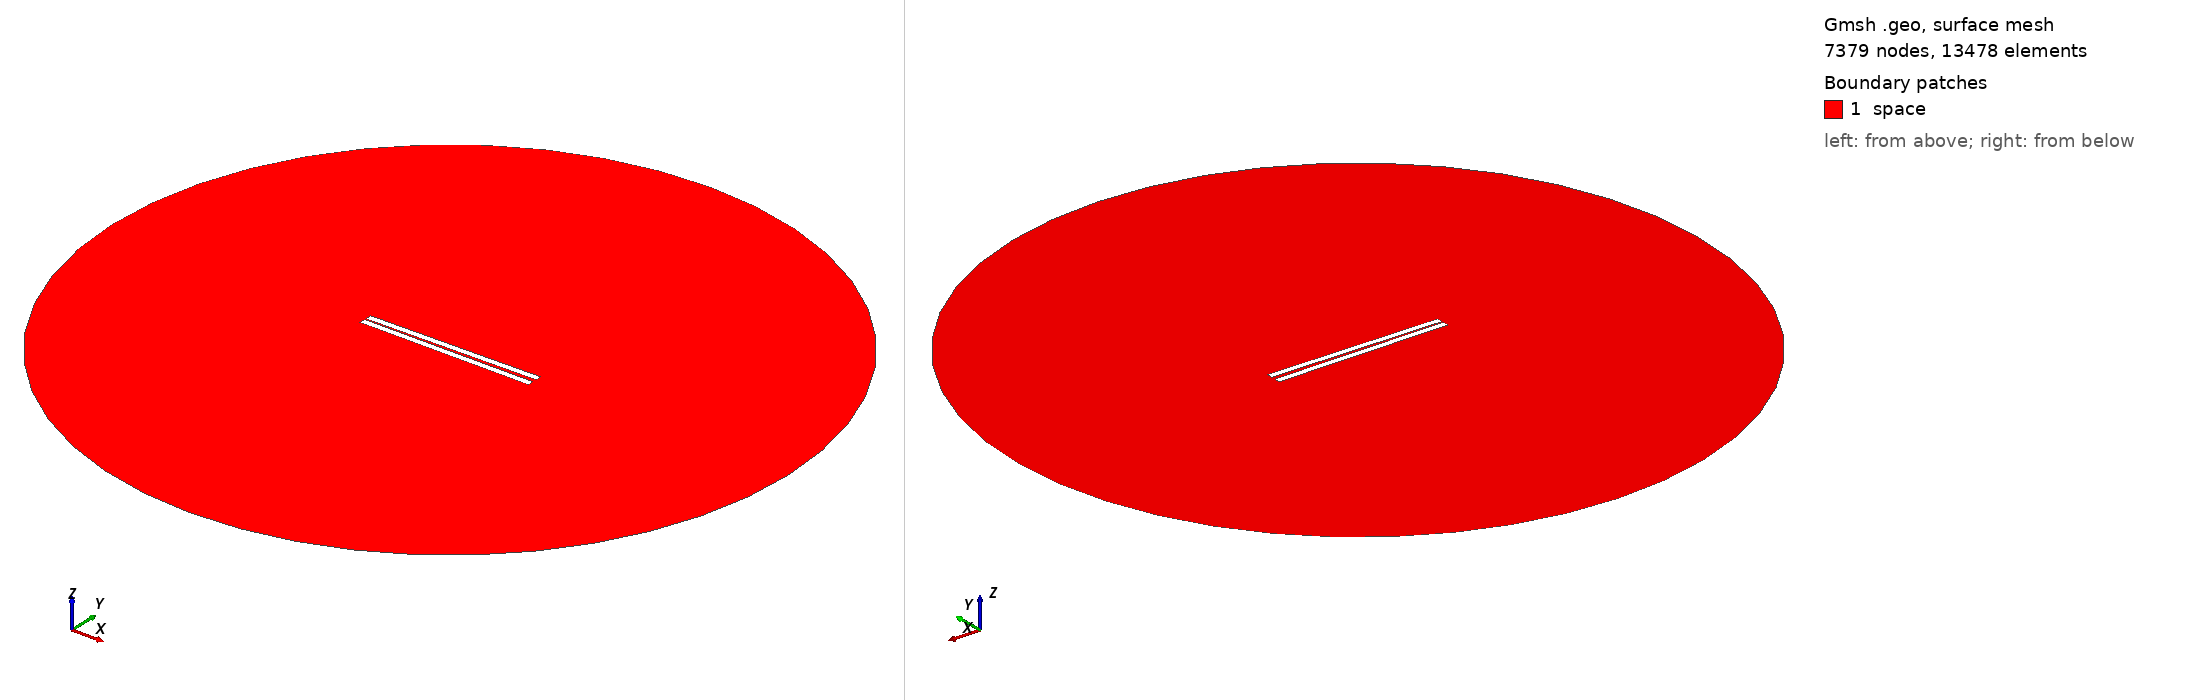

Gmsh geometry script, surface-meshed: 7379 nodes, 13478 surface elements. Boundary patches (legend numbers): 1 space. Left view from above one corner, right view from below the opposite corner. Legend entries are the model's physical surfaces. The drawing asked Gmsh for element sizes between 1% and 20% of the model's largest extent; the script's own settings can give other sizes.

=== 112.geo (drawn) ===
// Set the geometry kernel
SetFactory("OpenCASCADE");

//---------------------------------------
// Rectangles
//---------------------------------------

// Rectangle 1 (top)
Point(1) = {-49.84444444444444, 0.8055555555555556, 0, 1.0};
Point(2) = {49.84444444444444, 0.8055555555555556, 0, 1.0};
Point(3) = {49.84444444444444, 4.4944444444444445, 0, 1.0};
Point(4) = {-49.84444444444444, 4.4944444444444445, 0, 1.0};

Line(1) = {1, 2};
Line(2) = {2, 3};
Line(3) = {3, 4};
Line(4) = {4, 1};

Line Loop(1) = {1, 2, 3, 4};
Plane Surface(1) = {1};

Rotate { {0, 0, 1}, {0,  0.8055555555555556,  0}, 0.014 } {
  Surface{1};
}

// Rectangle 2 (bottom)
Point(5) = {-49.84444444444444, -0.8055555555555556, 0, 1.0};
Point(6) = {49.84444444444444, -0.8055555555555556, 0, 1.0};
Point(7) = {49.84444444444444, -4.4944444444444445, 0, 1.0};
Point(8) = {-49.84444444444444, -4.4944444444444445, 0, 1.0};

Line(5) = {5, 6};
Line(6) = {6, 7};
Line(7) = {7, 8};
Line(8) = {8, 5};

Line Loop(2) = {5, 6, 7, 8};
Plane Surface(2) = {2}; 


//---------------------------------------
// Circle
//---------------------------------------

// Define points
Point(9) = {0, 0, 0};        // Center
Point(10) = {200, 0, 0};     // Start point
Point(11) = {0, 200, 0};     // 90 degrees
Point(12) = {-200, 0, 0};    // 180 degrees
Point(13) = {0, -200, 0};    // 270 degrees

// Define circle arcs (each needs start, center, end)
Circle(9) = {10, 9, 11};
Circle(10) = {11, 9, 12};
Circle(11) = {12, 9, 13};
Circle(12) = {13, 9, 10};

// Define curve loop and surface if needed
Curve Loop(3) = {9, 10, 11, 12};
Surface(3) = {3};

//---------------------------------------
// Define Physical Groups
//---------------------------------------                

//--- Physical Curves
// Physical groups for boundaries
Physical Line("force_segment", 10) = {1};
Physical Line("upper_plate", 11) = {2, 3, 4};
Physical Line("lower_plate", 12) = {5, 6, 7, 8};
Physical Line("boundary", 20) = {9, 10, 11, 12};

// Subtract Rectangles from Circle
BooleanDifference{ Surface{3}; Delete; }{ Surface{1}; Surface{2}; Delete; }
//--- Physical Surfaces
Physical Surface("space", 30) = {3};


//---------------------------------------
// Fine mesh near the plates
//--------------------------------------- 

// Define a distance field for mesh refinement
Field[1] = Distance;
Field[1].CurvesList = {1, 2, 3, 4, 5, 6, 7, 8};  // Rectangle curves
Field[1].NumPointsPerCurve = 200;

c = 0.3;
// Define threshold field to control mesh size based on distance to attractor
Field[2] = Threshold;
Field[2].IField = 1;
Field[2].LcMin = c; // Minimum element size near the attractor
Field[2].LcMax = 100*c;  // Maximum element size away from the attractor
Field[2].DistMin = 0.01;
Field[2].DistMax = 40;

Background Field = 2;

//---------------------------------------
// 6. Generate the Mesh
//---------------------------------------
Mesh 2;  // 2D mesh generation
